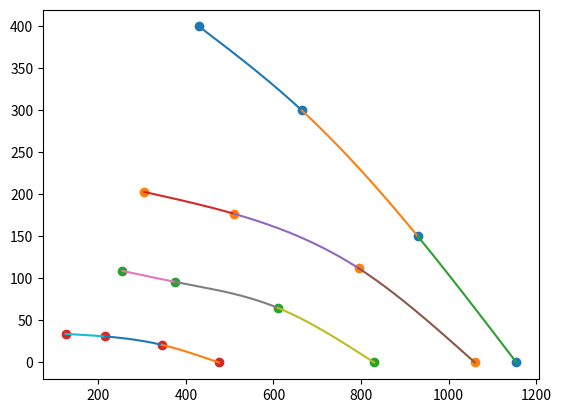

Reproduce this figure in Python.
import matplotlib.pyplot as plt
import numpy as np
import copy

points=[]

#x=[0,0.5,1,1.5,2,2.5,3,3.5,4,4.5,5,5.5,6,6.5,7,7.5,8,8.5,9,9.5,10]

#y=[0.500536494,0.479190903,0.551950574,0.644833703,0.839210862,1.409537201,2.116133364,2.745857983,3.088957947,2.782280943,2.108415582,1.334671344,0.810013498,0.663736266,0.500823623,0.529501897,0.529607027,0.539474117,0.448612051,0.51934221,0.436796141]

q1=[430,665,930,1155]
p1=[400,300,150,0]
n1=[2675,2350,1905,1550]

q2=[305,510,795,1060]
p2=[203,177,112,0]
n2=[1935,1825,1660,1470]

q3=[255,375,610,830]
p3=[109,96,65,0]
n3=[1405,1345,1260,1140]

q4=[125,215,345,475]
p4=[34,31,21,0]
n4=[800,770,730,685]

q=[q1,q2,q3,q4]
p=[p1,p2,p3,p4]
n=[n1,n2,n3,n4]

N_obr=1000

U=[2.26,4.58,6.86,7.5]

#x=[1,3,6,10]
#y=[2,5,7,6]

def get_points(x,y):
    #преобразование массивов
    points=[]
    yx=[]
    for i in range(len(x)):
        points.append([])
        for k in range(len(x[i])):
            points[i].append([x[i][k],y[i][k]])
    #вычисление коэфиициентов
    for i in range(len(points)):
        a, b, c, d=spline(points[i])
        yx.append([a, b, c, d])
    return yx

def diapazon(n,N,namber):
    for i in range(len(n[namber])-1):
        if N<n[namber][i] and N>n[namber][i+1] or N>n[namber][i] and N<n[namber][i+1]:
            return i,i+1

def spline(points):
    x = list(map(lambda p: float(p[0]), points))
    y = list(map(lambda p: float(p[1]), points))
    N = len(points) - 1
    h = {}
    l = {}
    delta = {}
    _lambda = {}
    c = {}
    c[0] = 0
    c[N] = 0
    a = {}
    d = {}
    b = {}
    r = []
    for i in range(1, N+1):
        h[i] = x[i] - x[i-1]
        l[i] = (y[i] - y[i-1]) / h[i]
    delta[1] = - h[2]/(2 * (h[1] + h[2]))
    _lambda[1] = 1.5 * (l[2] - l[1]) / (h[1] + h[2])
    for i in range(3, N+1):
        delta[i-1] = - h[i] / (2 *h[i-1] + 2 * h[i] + h[i-1] * delta[i-2])
        _lambda[i-1] = (3 * l[i] - 3 * l[i-1] - h[i-1] * _lambda[i-2]) / \
                       (2 * h[i-1] + 2 * h[i] + h[i-1] * delta[i-2])
    for i in range(N, 1, -1):
        c[i-1] = delta[i-1] * c[i] + _lambda[i-1]
        #array_c.insert(0,c[i-1])
    for i in range(1, N+1):
        d[i] = (c[i] - c[i-1]) / (3 * h[i])
        b[i] = l[i] + (2 * c[i] * h[i] + h[i] * c[i-1]) / 3
        a[i] = y[i]
    return a, b, c, d


#для работы с графиками
fig = plt.figure()
print (fig.axes)
print (type(fig))

for i in range(len(q)):
    plt.scatter(q[i],p[i])


#qp=get_points(q,p)
n_p=get_points(n,p)
p_n=get_points(p,n)
n_q=get_points(n,q)
q_p=get_points(q,p)



#points[][2]={{1,2},{2,4},{3,5},{4,7},{5,3}};



for i in range(len(q_p)):

    #a, b, c, d=spline(points[i])
    x = q[i]
    for k in range(1,len(x)):
        xi_1=x[k-1]
        xi=x[k]

        ai=q_p[i][0][k]
        bi=q_p[i][1][k]
        ci=q_p[i][2][k]
        di=q_p[i][3][k]

        #T=np.arange(xi_1,xi+0.1,0.1)
        T=np.arange(xi_1,xi+0.1,0.1)
        T2 = copy.deepcopy(T)
        for l in range(len(T)):
            T2[l]=T2[l]-xi
        y1=ai+bi*T2+ci*T2**2+di*T2**3

        plt.plot(T, y1)

fig.savefig('all_q_p.png')
plt.show()
